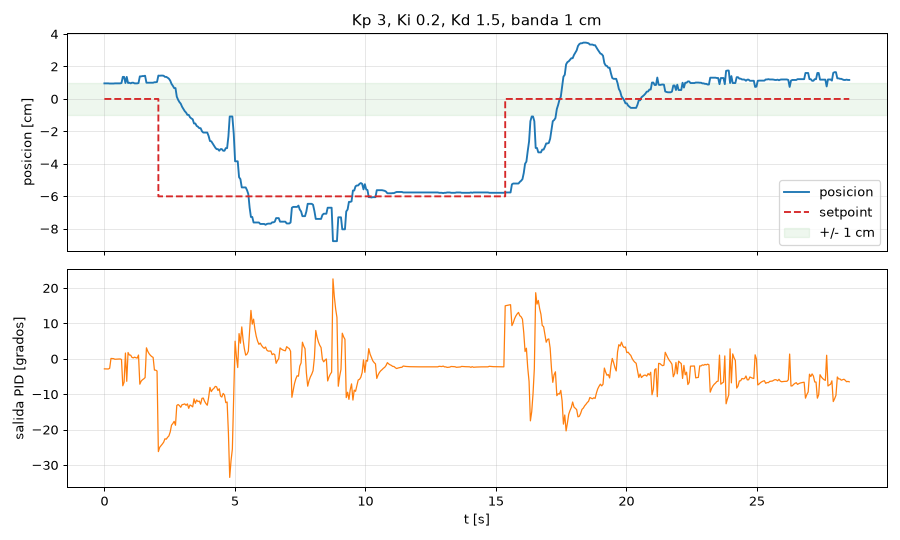

The table this chart was drawn from, first rows:
845991, 0.96, 0.00, -2.82
846042, 0.96, 0.00, -2.84
846092, 0.96, 0.00, -2.85
846142, 0.96, 0.00, -2.86
846193, 0.95, 0.00, -2.66
846243, 0.95, 0.00, 0.12
846294, 0.95, 0.00, 0.08
846344, 0.95, 0.00, 0.06
846394, 0.96, 0.00, -0.11
846445, 0.96, 0.00, -0.08
846496, 0.96, 0.00, -0.06
846546, 0.96, 0.00, -0.04
846596, 0.96, 0.00, -0.03
846646, 0.98, 0.00, -0.17
846696, 1.36, 0.00, -7.60
846746, 1.36, 0.00, -6.56
846797, 0.98, 0.00, 1.65
846847, 1.36, 0.00, -6.34
846897, 0.98, 0.00, 1.80
846947, 1.00, 0.00, 1.09
846997, 0.96, 0.00, 1.06
847047, 1.00, 0.00, 0.42
847098, 1.00, 0.00, 0.28
847148, 0.96, 0.00, 0.49
847198, 0.96, 0.00, 0.33
847248, 0.96, 0.00, 0.22
847298, 0.98, 0.00, 1.08
847349, 1.39, 0.00, -7.15
847399, 1.39, 0.00, -6.29
847449, 1.41, 0.00, -5.90
847499, 1.41, 0.00, -5.65
847550, 1.43, 0.00, -5.28
847602, 1.00, 0.00, 3.12
847653, 1.00, 0.00, 2.14
847704, 1.00, 0.00, 1.46
847755, 1.00, 0.00, 0.99
847806, 1.00, 0.00, 0.65
847858, 1.00, 0.00, 0.42
847908, 1.03, 0.00, -3.16
847958, 1.03, 0.00, -3.19
848008, 1.05, 0.00, -3.42
848059, 1.44, -6.00, -26.19
848110, 1.43, -6.00, -24.97
848160, 1.44, -6.00, -24.53
848210, 1.44, -6.00, -24.06
848261, 1.43, -6.00, -23.54
848311, 1.36, -6.00, -22.57
848361, 1.36, -6.00, -22.68
848412, 1.31, -6.00, -22.15
848462, 1.25, -6.00, -21.76
848513, 1.13, -6.00, -20.64
848563, 0.93, -6.00, -18.73
848613, 0.81, -6.00, -18.26
848664, 0.67, -6.00, -17.64
848715, 0.67, -6.00, -18.75
848765, 0.14, -6.00, -13.16
848815, -0.05, -6.00, -12.90
848865, -0.19, -6.00, -13.18
848916, -0.29, -6.00, -13.68
848967, -0.48, -6.00, -12.93
849018, -0.62, -6.00, -12.86
... 503 more rows
